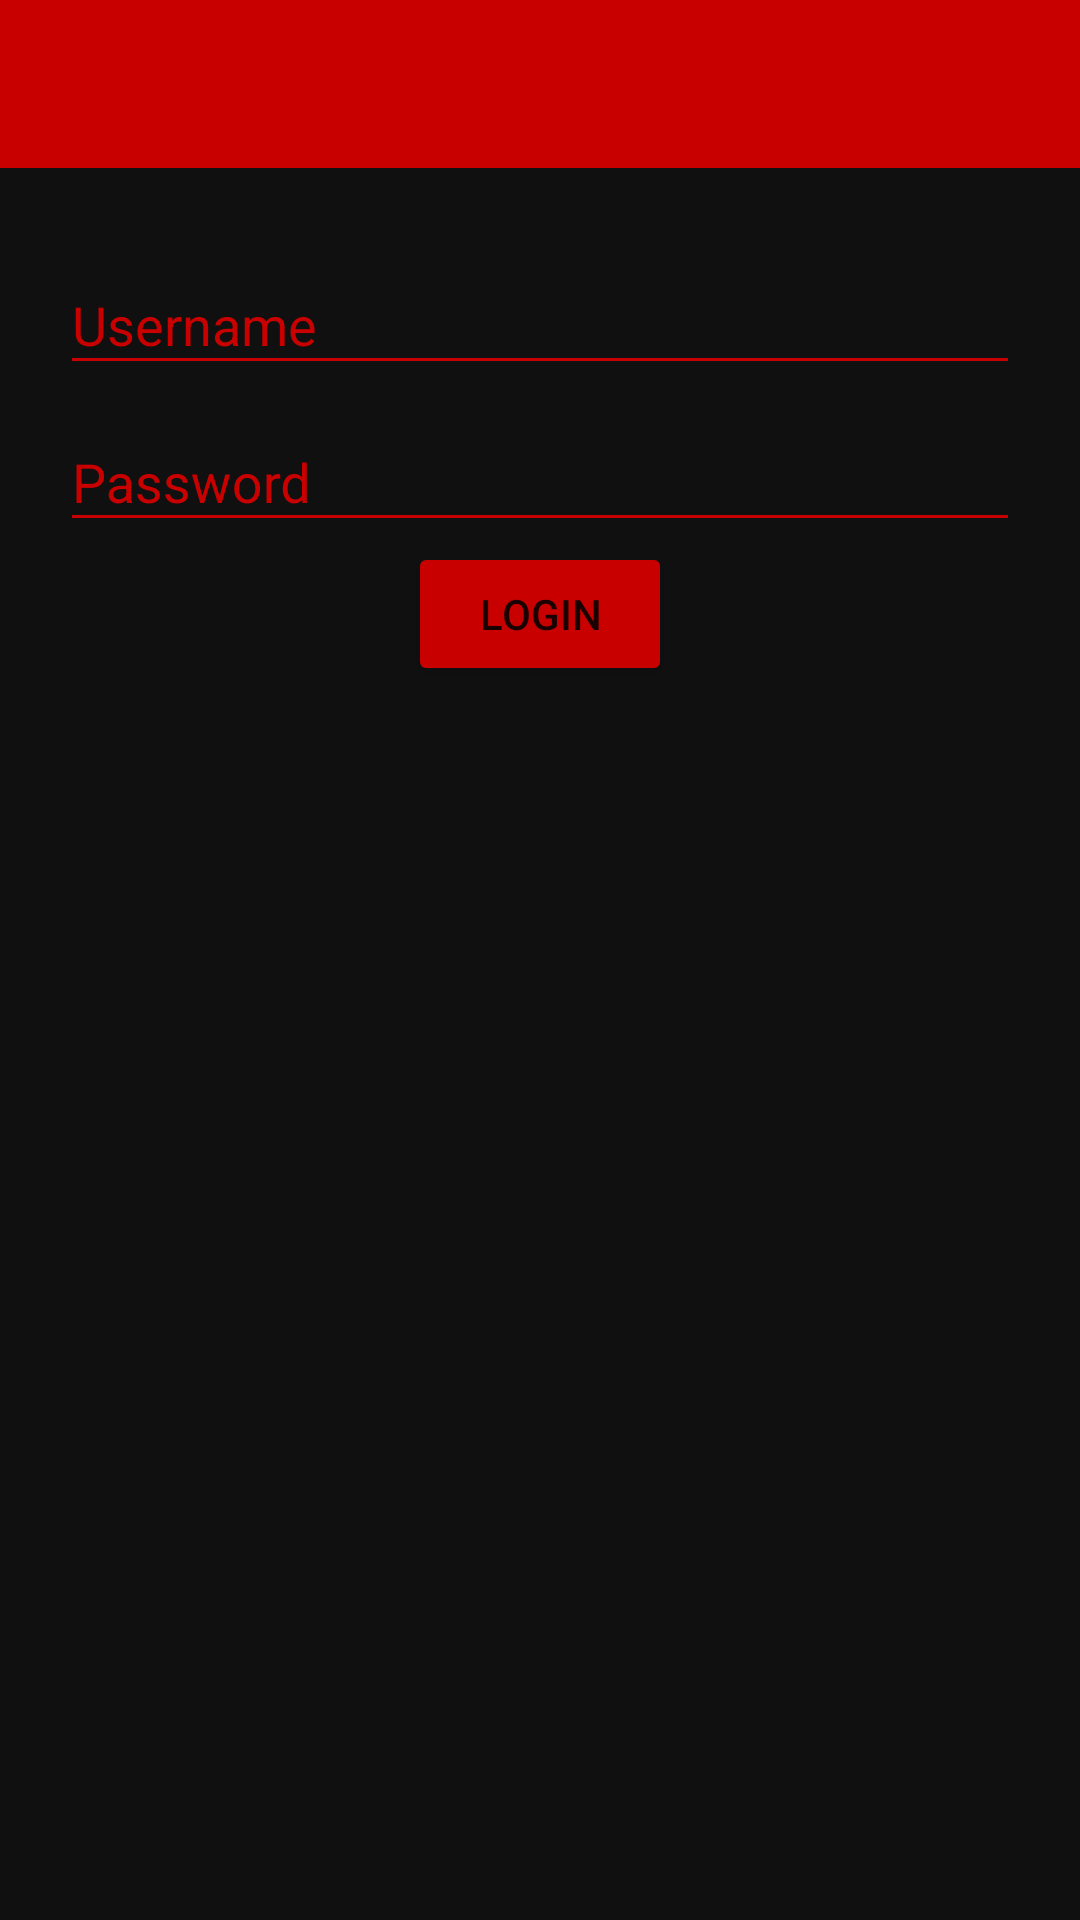

Write the Android layout XML for this screen, with the resource values it uses.
<!-- AndroidManifest.xml: activity theme AppTheme.NoActionBar -->
<!-- res/layout/activity_login.xml -->
<?xml version="1.0" encoding="utf-8"?>
<LinearLayout xmlns:android="http://schemas.android.com/apk/res/android"
    android:layout_width="match_parent"
    android:layout_height="match_parent"
    android:orientation="vertical">

    <include layout="@layout/app_bar" />

    <LinearLayout
        android:layout_width="match_parent"
        android:layout_height="wrap_content"
        android:orientation="vertical"
        android:padding="20dp">

        <android.support.design.widget.TextInputLayout
            android:layout_width="match_parent"
            android:layout_height="wrap_content"
            android:textColorHint="@color/colorPrimary">

            <EditText
                android:id="@+id/etUsername"
                android:layout_width="match_parent"
                android:layout_height="wrap_content"
                android:hint="Username"
                android:lines="1"
                android:textColor="@color/textColorPrimary" />

        </android.support.design.widget.TextInputLayout>

        <android.support.design.widget.TextInputLayout
            android:layout_width="match_parent"
            android:layout_height="wrap_content"
            android:textColorHint="@color/colorPrimary">

            <EditText
                android:id="@+id/etPassword"
                android:layout_width="match_parent"
                android:layout_height="wrap_content"
                android:hint="@string/password"
                android:textColor="@color/textColorPrimary" />

        </android.support.design.widget.TextInputLayout>

        <Button
            android:layout_width="wrap_content"
            android:layout_height="wrap_content"
            android:layout_gravity="center_horizontal"
            android:text="Login" />
    </LinearLayout>
</LinearLayout>
<!-- res/layout/app_bar.xml (included above) -->
<?xml version="1.0" encoding="utf-8"?>
<android.support.design.widget.AppBarLayout xmlns:app="http://schemas.android.com/apk/res-auto"
    xmlns:android="http://schemas.android.com/apk/res/android"
    xmlns:tools="http://schemas.android.com/tools"
    android:layout_width="match_parent"
    android:layout_height="wrap_content"
    android:theme="@style/AppTheme.AppBarOverlay"
    tools:showIn="@layout/app_bar_main">

    <android.support.v7.widget.Toolbar
        android:id="@+id/toolbar"
        android:layout_width="match_parent"
        android:layout_height="?attr/actionBarSize"
        android:background="?attr/colorPrimary"
        app:popupTheme="@style/AppTheme.PopupOverlay" />

</android.support.design.widget.AppBarLayout>
<!-- res/layout/app_bar_main.xml (included above) -->
<?xml version="1.0" encoding="utf-8"?>
<android.support.design.widget.CoordinatorLayout
    xmlns:android="http://schemas.android.com/apk/res/android"
    xmlns:app="http://schemas.android.com/apk/res-auto"
    xmlns:tools="http://schemas.android.com/tools"
    android:layout_width="match_parent"
    android:layout_height="match_parent"
    tools:context="com.kbeanie.runner.MainActivity">

    <include layout="@layout/app_bar" />

    <include layout="@layout/content_main" />

</android.support.design.widget.CoordinatorLayout>
<!-- res/layout/content_main.xml (included above) -->
<?xml version="1.0" encoding="utf-8"?>
<LinearLayout xmlns:android="http://schemas.android.com/apk/res/android"
    xmlns:app="http://schemas.android.com/apk/res-auto"
    xmlns:tools="http://schemas.android.com/tools"
    android:layout_width="match_parent"
    android:layout_height="match_parent"
    android:orientation="vertical"
    app:layout_behavior="@string/appbar_scrolling_view_behavior"
    tools:context="com.kbeanie.runner.MainActivity"
    tools:showIn="@layout/app_bar_main">

    <android.support.design.widget.TabLayout
        android:id="@+id/tabs"
        android:layout_width="match_parent"
        android:layout_height="wrap_content"
        app:tabBackground="@color/colorAppBGLight"
        app:tabGravity="fill"
        app:tabIndicatorColor="@color/textColorPrimary"
        app:tabMode="fixed"
        app:tabSelectedTextColor="@color/textColorPrimary"
        app:tabTextColor="@color/textColorPrimaryInactive" />

    <android.support.v4.view.ViewPager
        android:id="@+id/viewPager"
        android:layout_width="match_parent"
        android:layout_height="match_parent" />


</LinearLayout>
<!-- resources referenced by this layout -->
<resources>
  <color name="colorAppBGLight">#88272727</color>
  <color name="colorPrimary">#c80000</color>
  <color name="textColorPrimary">#ffffff</color>
  <color name="textColorPrimaryInactive">#bfbaba</color>
  <string name="password">Password</string>
  <style name="AppTheme.AppBarOverlay" parent="ThemeOverlay.AppCompat.Dark.ActionBar" />
  <style name="AppTheme.PopupOverlay" parent="ThemeOverlay.AppCompat.Light" />
  <style name="AppTheme.NoActionBar">
          <item name="windowActionBar">false</item>
          <item name="windowNoTitle">true</item>
      </style>
</resources>
